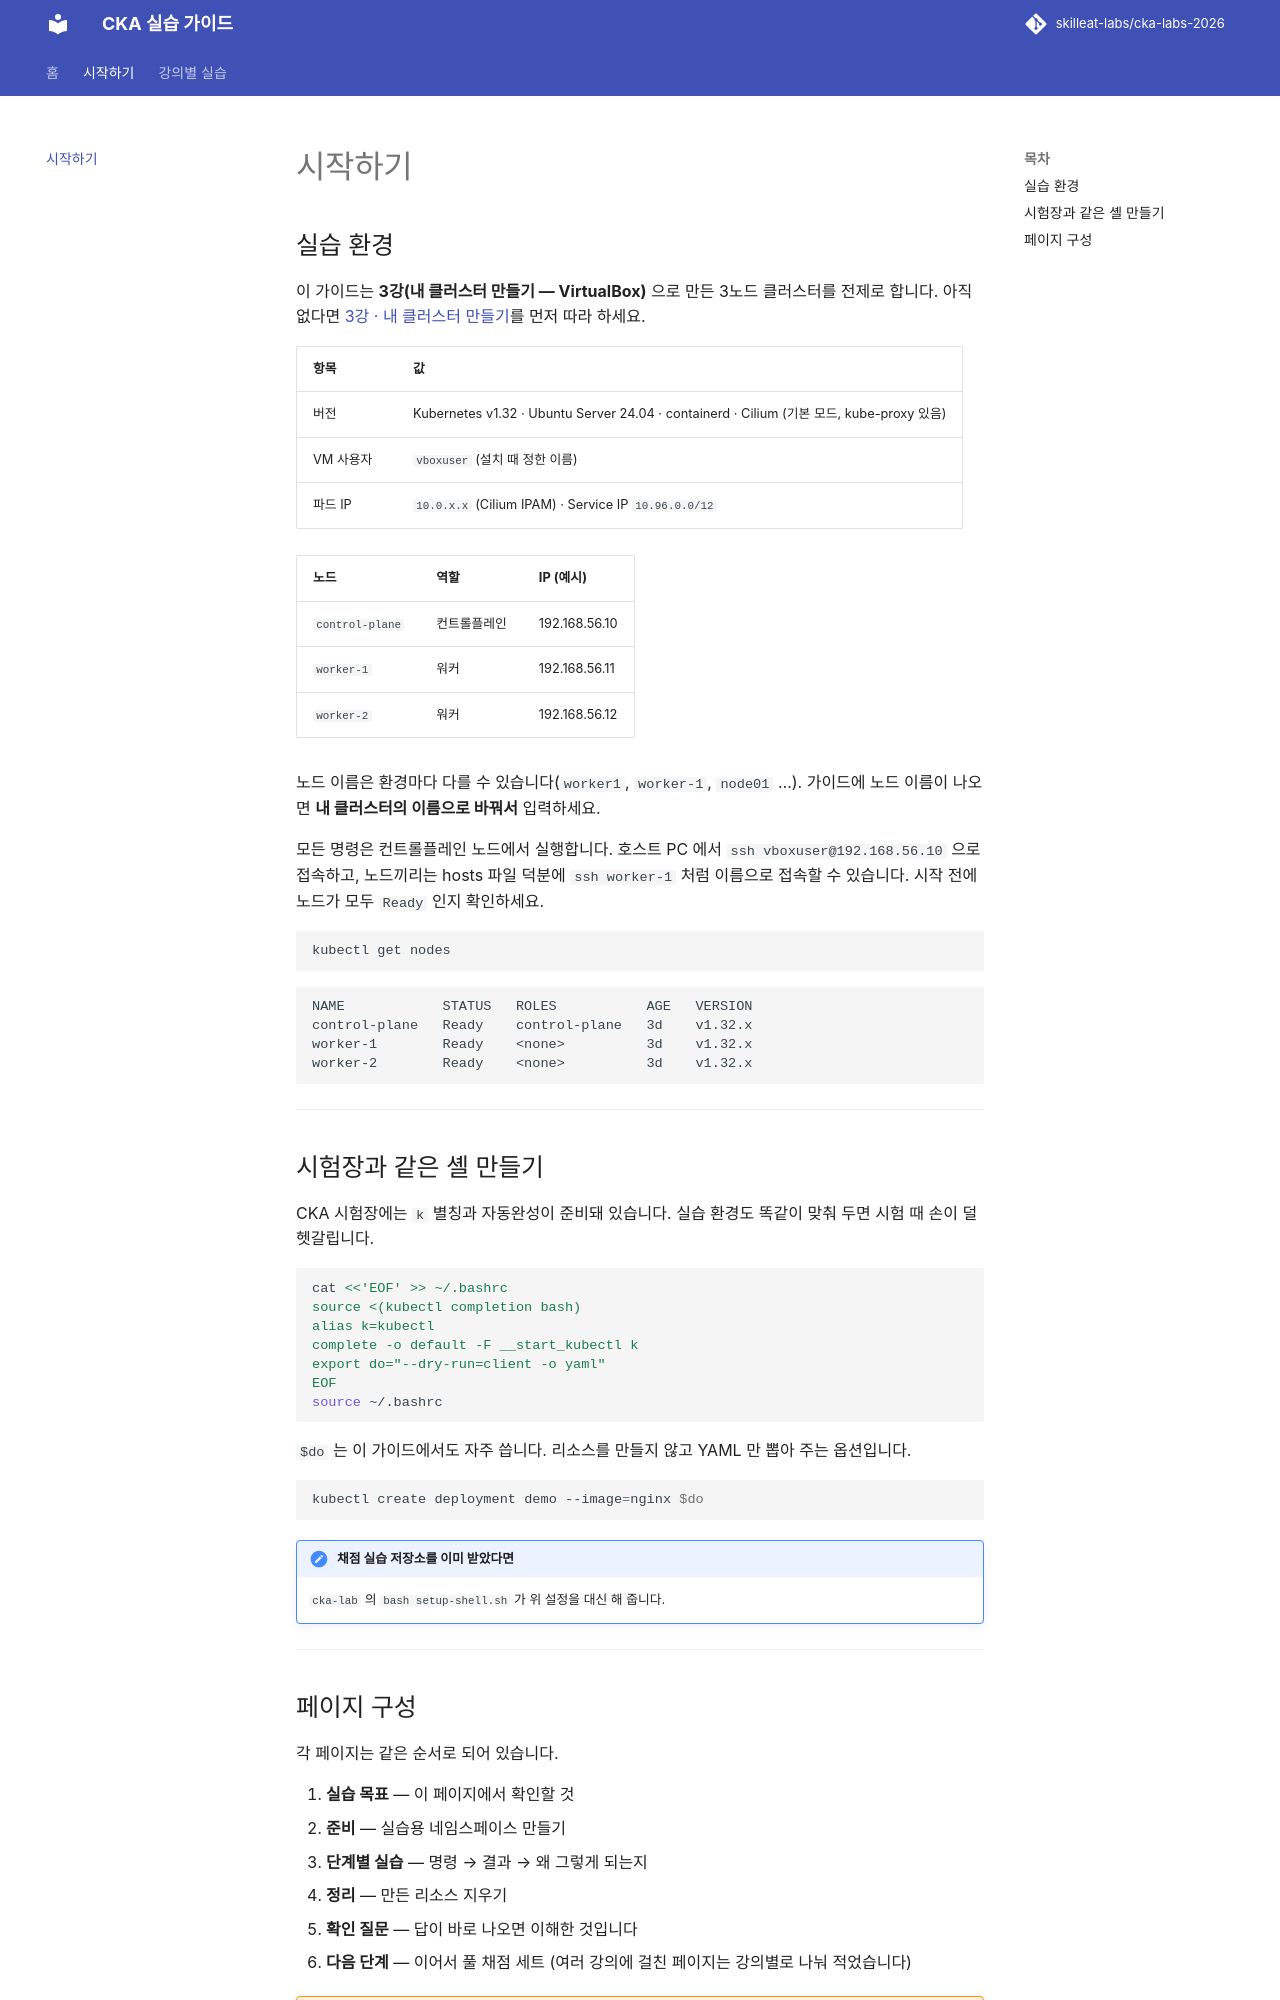

repository: skilleat-labs/cka-labs-2026 · page: start/index.html · generator: mkdocs

# 시작하기

## 실습 환경

이 가이드는 **3강(내 클러스터 만들기 — VirtualBox)** 으로 만든 3노드 클러스터를 전제로 합니다. 아직 없다면 [3강 · 내 클러스터 만들기](labs/04-cluster-build.md)를 먼저 따라 하세요.

| 항목 | 값 |
|------|----|
| 버전 | Kubernetes v1.32 · Ubuntu Server 24.04 · containerd · Cilium (기본 모드, kube-proxy 있음) |
| VM 사용자 | `vboxuser` (설치 때 정한 이름) |
| 파드 IP | `10.0.x.x` (Cilium IPAM) · Service IP `10.96.0.0/12` |

| 노드 | 역할 | IP (예시) |
|------|------|-----------|
| `control-plane` | 컨트롤플레인 | 192.168.56.10 |
| `worker-1` | 워커 | 192.168.56.11 |
| `worker-2` | 워커 | 192.168.56.12 |

노드 이름은 환경마다 다를 수 있습니다(`worker1`, `worker-1`, `node01` …). 가이드에 노드 이름이 나오면 **내 클러스터의 이름으로 바꿔서** 입력하세요.

모든 명령은 컨트롤플레인 노드에서 실행합니다. 호스트 PC 에서 `ssh vboxuser@192.168.56.10` 으로 접속하고, 노드끼리는 hosts 파일 덕분에 `ssh worker-1` 처럼 이름으로 접속할 수 있습니다. 시작 전에 노드가 모두 `Ready` 인지 확인하세요.

```bash
kubectl get nodes
```

```text
NAME            STATUS   ROLES           AGE   VERSION
control-plane   Ready    control-plane   3d    v1.32.x
worker-1        Ready    <none>          3d    v1.32.x
worker-2        Ready    <none>          3d    v1.32.x
```

---

## 시험장과 같은 셸 만들기

CKA 시험장에는 `k` 별칭과 자동완성이 준비돼 있습니다. 실습 환경도 똑같이 맞춰 두면 시험 때 손이 덜 헷갈립니다.

```bash
cat <<'EOF' >> ~/.bashrc
source <(kubectl completion bash)
alias k=kubectl
complete -o default -F __start_kubectl k
export do="--dry-run=client -o yaml"
EOF
source ~/.bashrc
```

`$do` 는 이 가이드에서도 자주 씁니다. 리소스를 만들지 않고 YAML 만 뽑아 주는 옵션입니다.

```bash
kubectl create deployment demo --image=nginx $do
```

!!! note "채점 실습 저장소를 이미 받았다면"
    `cka-lab` 의 `bash setup-shell.sh` 가 위 설정을 대신 해 줍니다.

---
